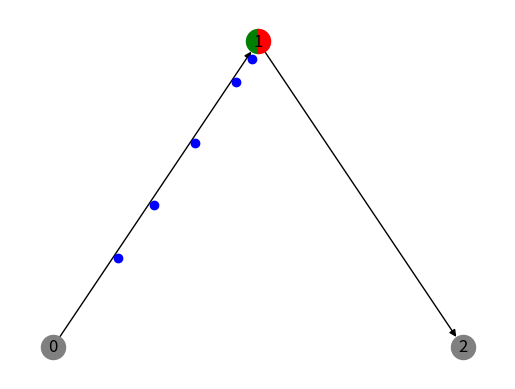

Here is the Python script that generated this plot:
import networkx as nx
import numpy as np
import matplotlib.pyplot as plt
import matplotlib as mpl
import time
import logging

from enum import Enum
from random import randint

logger = logging.getLogger('root')
FORMAT = "[%(levelname)s %(filename)s:%(lineno)3s - %(funcName)15s() ] %(message)s"
logging.basicConfig(format=FORMAT)
logger.setLevel(logging.DEBUG)

class Color(Enum):
	RED = 0
	GREEN = 1

class Car:
	
	def __init__(self, edge, **kwargs):
		self.edge = edge

		self.position = kwargs.get('position', 0.)
		self.speed = kwargs.get('speed', 0.)
		self.radius = kwargs.get('radius', 0.5)
		self.accel = kwargs.get('accel', 1.)
		self.lane = kwargs.get('lane', 0.)

class TrafficGrid(nx.DiGraph):

	def __init__(self):
		super(TrafficGrid, self).__init__()
		self.cars = []
		self.layout = None

	'''
	A light is a node in the directed graph. It stores two colors which rotate on a timer
	Each light has the following attributes:
		colors: The current colors for each road direction
		timer: The number of time steps between light switches
			If timer is less than zero, then this is not a light and is just an 'empty' point
			This is necessary as all edges/roads must have two endpoints
		counter: The current count of time steps before a switch
		inc_idxs: A list of which indices are filled for incoming roads
		out_idxs: A list of which indices are filled for outgoing roads
	
	The 'indices' for incoming or outgoing roads refer to the direction of that road
	relative to the light. This is important for left/right turns and determining which 
	road is directed by which light. The indices are as follows:

		  0

	 3	LIGHT  1

		  2

	So indices 0/2 are controlled by one light, and 1/3 are controlled by the other. In
	general, the road at index i is controlled by colors[i%2]
	'''
	def add_light(self, idx, colors=[Color.RED, Color.RED], timer=5):
		self.add_node(idx, colors=colors, timer=timer, counter=0, inc_idxs=[], out_idxs=[])
		self.layout = None
	
	'''
	A road is an edge in the directed graph. It has the following attributes:
		length: The length of the road
		maxspeed: The speed limit of the road in units/time step
		lanes: The number of lanes the road has
		l0:	The outgoing index for this road in the light it leaves from
		l1: The incoming index for this road in the light it goes to
	'''
	def add_road(self, idx0, idx1, light0_index, light1_index, length=1, maxspeed=1, lanes=1):
		self.add_edge(idx0, idx1, length=length, maxspeed=maxspeed, 
						l0=light0_index, l1=light1_index, lanes=lanes)
		self.edges[idx0, idx1][0] = idx0
		self.edges[idx0, idx1][1] = idx1
		self.nodes[idx0]['out_idxs'].append(light0_index)
		self.nodes[idx1]['inc_idxs'].append(light1_index)
		self.layout = None

	def add_car(self, idx0, idx1, **kwargs):
		self.cars.append(Car((idx0, idx1), **kwargs))

	def get_allowed_roads(self, edge):
		roads = []
		light = edge[1]
		for rd in self.edges(light):
			#Only turn onto outgoing roads
			if rd[0] != light:
				continue
			#No U-turns
			if rd[1] == edge[0]:
				continue
			roads.append(rd)
	
		return roads

	def get_nearest_agent(self, edge, x0, x1):
		#Check first for nearest car on the same road
		for car in self.cars:
			if car.edge[0] == edge[0] and car.edge[1] == edge[1]:
				if car.position > x0 and car.position <= x1:
					return car
		#Otherwise, return the light at the end of this road
		#TODO look past light if light is green
		if x1 >= self.edges[edge]['length']:
			return edge[1]
		return None

	def get_agent_ahead(self, car):
		#The maximum number of units to look ahead is decided by the stopping distance
		#More specifically, the stopping distance for the maximum possible speed at the 
		#next timestep
		maxspeed = min(car.speed + car.accel, self.edges[car.edge]['maxspeed'])
		lookahead = maxspeed + maxspeed*maxspeed / 2. / car.accel
		return self.get_nearest_agent(car.edge, car.position, car.position+lookahead)

	def act_car(self, car):
		road = self.edges[car.edge]
		if car.newpos > road['length']:
			car.newpos -= road['length']
			light = self.nodes[car.edge[1]]
			#Delete ourselves if we are off the grid
			if light['timer'] < 0:
				return None
			allowed = self.get_allowed_roads(car.edge)
			#This is a bug - delete car if this happens
			if len(allowed) == 0:
				logger.warning('At an intersection with no options')
				return None
			newedge = allowed[randint(0, len(allowed) - 1)]
			car.edge = newedge
			return self.act_car(car)

		car.position = car.newpos
		car.speed = min(car.newvel, road['maxspeed'])
		return 0

	def update_car(self, car):
		#Start at the maximum possible acceleration for the given road
		accel = self.edges[car.edge]['maxspeed'] - car.speed
		accel = min(car.accel, self.edges[car.edge]['maxspeed'] - car.speed)
		
		agent = self.get_agent_ahead(car)
		if agent is None:
			logger.debug('Car %d\tAgent ahead: None' % self.cars.index(car))
		elif isinstance(agent, Car):
			logger.debug('Car %d\tAgent ahead: Car %s' % (self.cars.index(car), self.cars.index(agent)))
			#Basic Lookahead: Accelerate to car ahead's speed
			#accel = agent.speed - car.speed

			#More advanced - Lennard Jones acceleration
			rmin = car.speed * car.speed / (2 * car.accel) + car.radius + agent.radius
			r = agent.position - car.position
			#Some proportionality constant needed
			accel = np.power(rmin, 6) / np.power(r, 7) - np.power(rmin, 12) / np.power(r, 13)
			logger.debug('Car %d\tLennard-Jones Acceleration: %g' % (self.cars.index(car), accel))
		elif type(agent) is int:
			if self.nodes[agent]['timer'] >= 0:
				color = self.nodes[agent]['colors'][(self.edges[car.edge]['l1'])%2]
				logger.debug('Car %d\tAgent ahead: Light %d: %s' % 
					(self.cars.index(car), agent, 'RED' if color == Color.RED else 'GREEN'))
				#If light is red, set to max possible deceleration
				if color == Color.RED:
					dist = self.edges[car.edge]['length'] - car.position - car.radius
					if dist == 0:
						accel = 0
					else:
						accel = -car.speed * car.speed / (2 * dist)

		#Acceleration is capped by car's parameters
		accel = min(accel, car.accel) if accel >= 0 else max(accel, -car.accel)
		#Find new position and speed after one time step. Don't allow reversing
		car.newpos = max(car.position + car.speed + 0.5 * accel, car.position)
		car.newvel = max(car.speed + accel, 0)

	def update_light(self, idx):
		light = self.nodes[idx]	
		if light['timer'] < 0:
			return
		light['counter'] += 1
		if light['counter'] == light['timer']:
			for i in range(len(light['colors'])):
				light['colors'][i] = Color.RED if light['colors'][i] == Color.GREEN else Color.GREEN
				light['counter'] = 0

	def update(self):
		for car in self.cars:
			self.update_car(car)
		todelete = []
		for i, car in enumerate(self.cars):
			val = self.act_car(car)
			if val is None:
				todelete.append(i)
		for i in sorted(todelete, reverse=True):
			del self.cars[i]

		for i in self.nodes:
			self.update_light(i)
			light = self.nodes[i]
		
	def print_status(self):
		for i, car in enumerate(self.cars):
			outstr = 'Car %d\t' % i
			outstr += 'On edge (%d, %d)\t' % (car.edge[0], car.edge[1])
			outstr += 'Pos: %g\t' % car.position
			outstr += 'Vel: %g' % car.speed
			logger.info(outstr)
		for node in self.nodes:
			if self.nodes[node]['timer'] < 0:
				continue
			outstr = 'Light %d\t' % node
			outstr += 'Colors: %s' % self.nodes[node]['colors']
			logger.info(outstr)

	def draw_lights(self, ax, layout):
		nodelist = list(self)
		if not nodelist or len(nodelist) == 0:
			return None

		node_size=300
		for light in nodelist:
			xy = layout[light]
			if self.nodes[light]['timer'] < 0:
				mk = ax.scatter(xy[0], xy[1], s=node_size, c='gray')
				mk.set_zorder(2)
				continue
			for i, color in enumerate(self.nodes[light]['colors']):
				marker = mpl.markers.MarkerStyle(marker='o', fillstyle='left' if i == 0 else 'right')
				if color == Color.GREEN:
					mk = ax.scatter(xy[0], xy[1], s=node_size, c='green', marker=marker)
				elif color == Color.RED:
					mk = ax.scatter(xy[0], xy[1], s=node_size, c='red', marker=marker)
				mk.set_zorder(2)

	def draw_cars(self, ax, layout):
		#Need to find positions of each car on the grid
		xy = np.zeros([len(self.cars), 2])
		for i, car in enumerate(self.cars):
			pos0, pos1 = layout[car.edge[0]], layout[car.edge[1]]
			dist = car.position / self.edges[car.edge]['length']
			xy[i, :] = pos0 + (pos1 - pos0) * dist
			unit_perp = pos1 - pos0
			unit_perp[0], unit_perp[1] = unit_perp[1], -unit_perp[0]
			unit_perp /= np.linalg.norm(unit_perp)
			xy[i, :] += unit_perp * 0.02 * (car.lane + 1)

		mks = ax.scatter(xy[:, 0], xy[:, 1], color='blue', marker='o')
		mks.set_zorder(3)

	def draw(self):
		ax = plt.gca()
		ax.clear()
		ax.set_axis_off()

		if self.layout is None:
			#self.layout = nx.drawing.layout.planar_layout(self)
			#self.layout = nx.drawing.spring_layout(self)
			self.layout = nx.spectral_layout(self, weight='length')
		
		nx.draw_networkx_edges(self, self.layout, arrows=True)
		self.draw_lights(ax, self.layout)
		self.draw_cars(ax, self.layout)
		nx.draw_networkx_labels(self, self.layout)

#Simulate basic one way road with a light
if __name__=='__main__':
	grid = TrafficGrid()

	grid.add_light(0, timer=-1)
	grid.add_light(1, colors=[Color.GREEN, Color.RED], timer=5)
	grid.add_light(2, timer=-1)

	grid.add_road(0, 1, 0, 2, length=10, maxspeed=2)
	grid.add_road(1, 2, 0, 2, length=10, maxspeed=2)

	
	grid.add_car(0, 1, speed=1.)
	grid.add_car(0, 1, speed=1., position=1.)
	grid.add_car(0, 1, speed=1., position=2.)
	grid.add_car(0, 1, speed=1., position=3.)
	grid.add_car(0, 1, speed=1., position=4.)
	grid.add_car(0, 1, speed=0., position=5.5)
	grid.add_car(0, 1, speed=0.5, position=6.5)

	grid.draw()
	grid.print_status()

	for t in range(10):
		grid.update()
		grid.print_status()
		grid.draw()
		plt.pause(0.2)
	
	plt.show()
